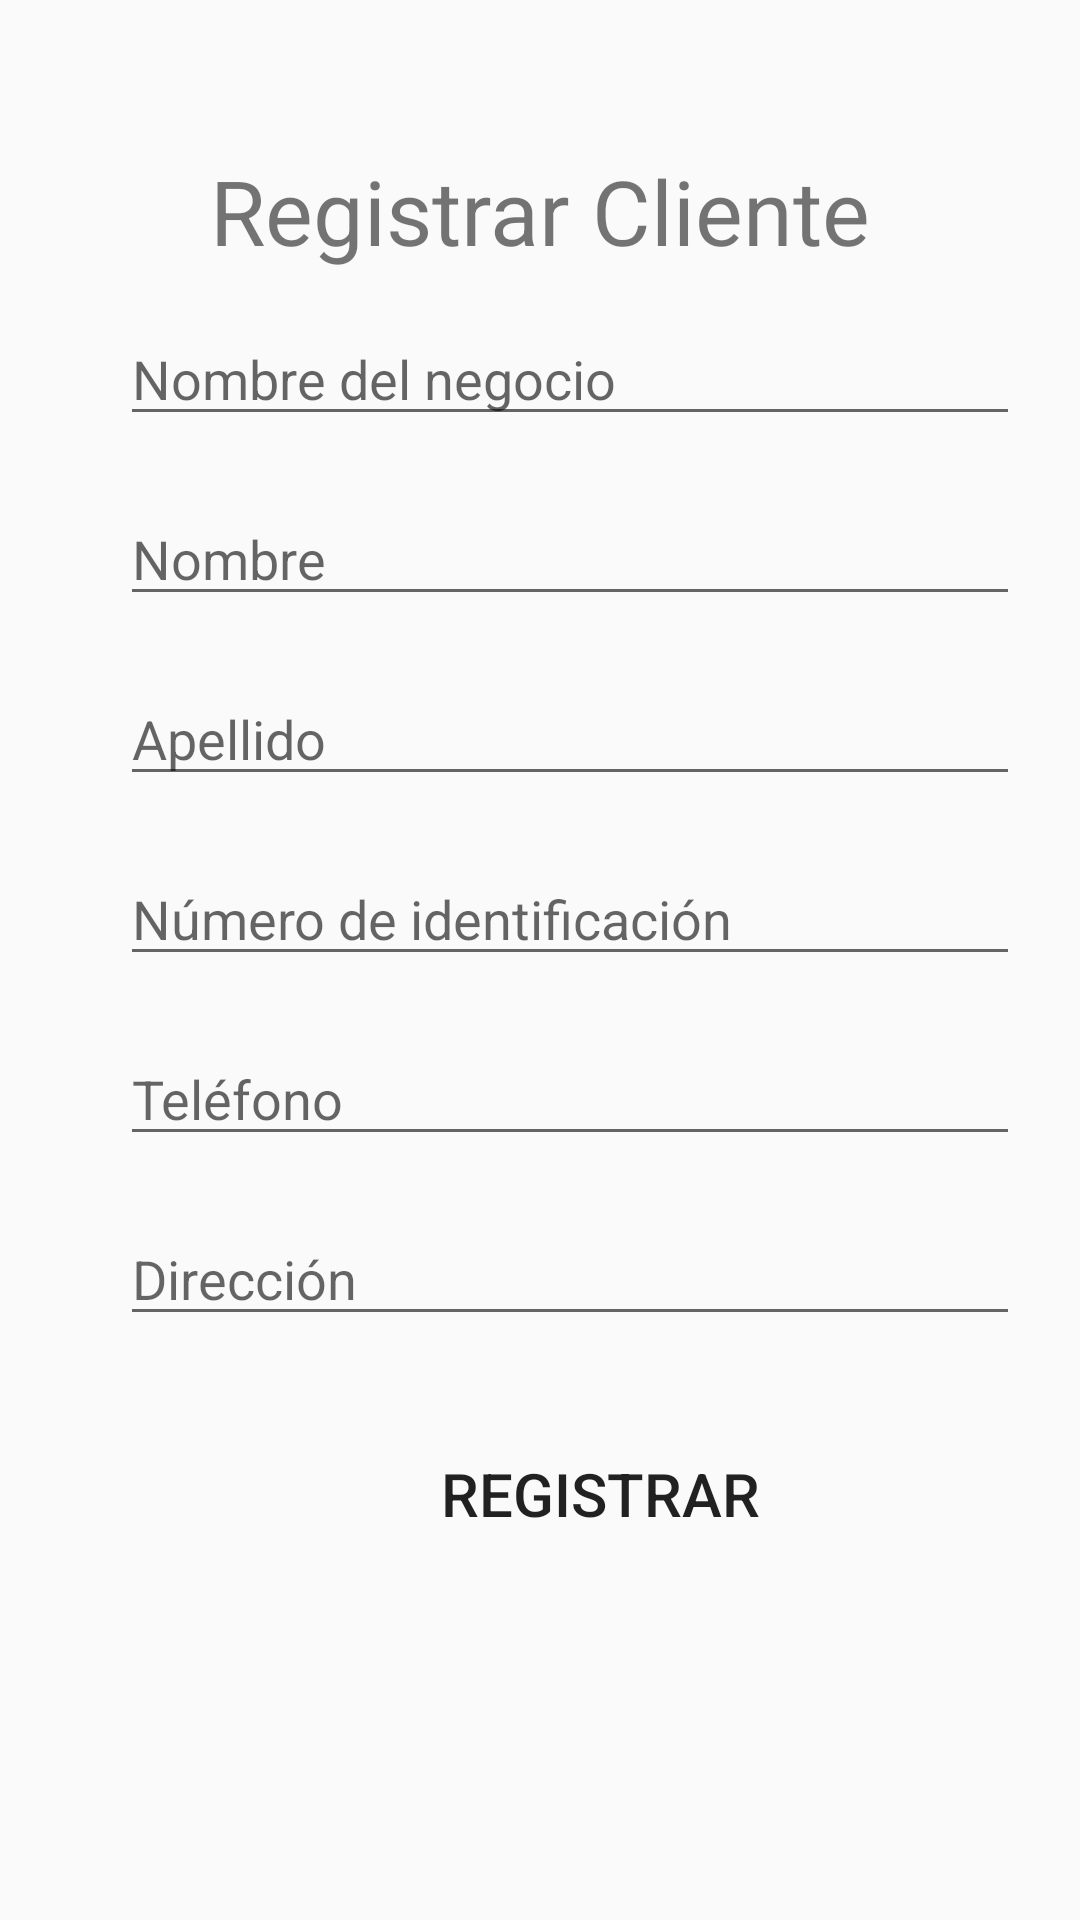

This screen was rendered from an Android layout file. Write that file and the resources it references.
<!-- AndroidManifest.xml: application theme AppTheme -->
<!-- res/layout/tab2.xml -->
<?xml version="1.0" encoding="utf-8"?>
<LinearLayout
    xmlns:android="http://schemas.android.com/apk/res/android"
    xmlns:tools="http://schemas.android.com/tools"
    android:layout_width="match_parent"
    android:layout_height="match_parent"
    android:orientation="vertical">

    <TextView
        android:layout_width="match_parent"
        android:layout_height="wrap_content"
        android:text="Registrar Cliente"
        android:textAlignment="center"
        android:textSize="30dp"
        android:textColor="@color/md_teal_300"
        android:layout_marginTop="50dp"
        />

    <EditText
        android:layout_width="300dp"
        android:layout_height="40dp"
        android:layout_marginTop="15dp"
        android:layout_marginLeft="40dp"
        android:hint="Nombre del negocio"
        />

    <EditText
        android:layout_width="300dp"
        android:layout_height="40dp"
        android:layout_marginTop="20dp"
        android:layout_marginLeft="40dp"
        android:hint="Nombre"
        />

    <EditText
        android:layout_width="300dp"
        android:layout_height="40dp"
        android:layout_marginTop="20dp"
        android:layout_marginLeft="40dp"
        android:hint="Apellido"
        />

    <EditText
        android:layout_width="300dp"
        android:layout_height="40dp"
        android:layout_marginTop="20dp"
        android:layout_marginLeft="40dp"
        android:hint="Número de identificación"
        />

    <EditText
        android:layout_width="300dp"
        android:layout_height="40dp"
        android:layout_marginTop="20dp"
        android:layout_marginLeft="40dp"
        android:hint="Teléfono"
        />

    <EditText
        android:layout_width="300dp"
        android:layout_height="40dp"
        android:layout_marginTop="20dp"
        android:layout_marginLeft="40dp"
        android:hint="Dirección"
        />

    <Button
        android:layout_width="200dp"
        android:layout_height="45dp"
        android:layout_marginLeft="100dp"
        android:layout_marginTop="30dp"
        android:text="Registrar"
        android:textSize="20dp"
        android:textColor="@color/md_teal_50"
        android:background="@color/md_teal_500"
        />

</LinearLayout>
<!-- resources referenced by this layout -->
<resources>
  <style name="AppTheme" parent="Theme.AppCompat.Light.DarkActionBar">
          
          <item name="colorPrimary">@color/md_teal_500</item>
          <item name="colorPrimaryDark">@color/md_teal_600</item>
          <item name="colorAccent">@color/md_teal_500</item>
      </style>
</resources>
